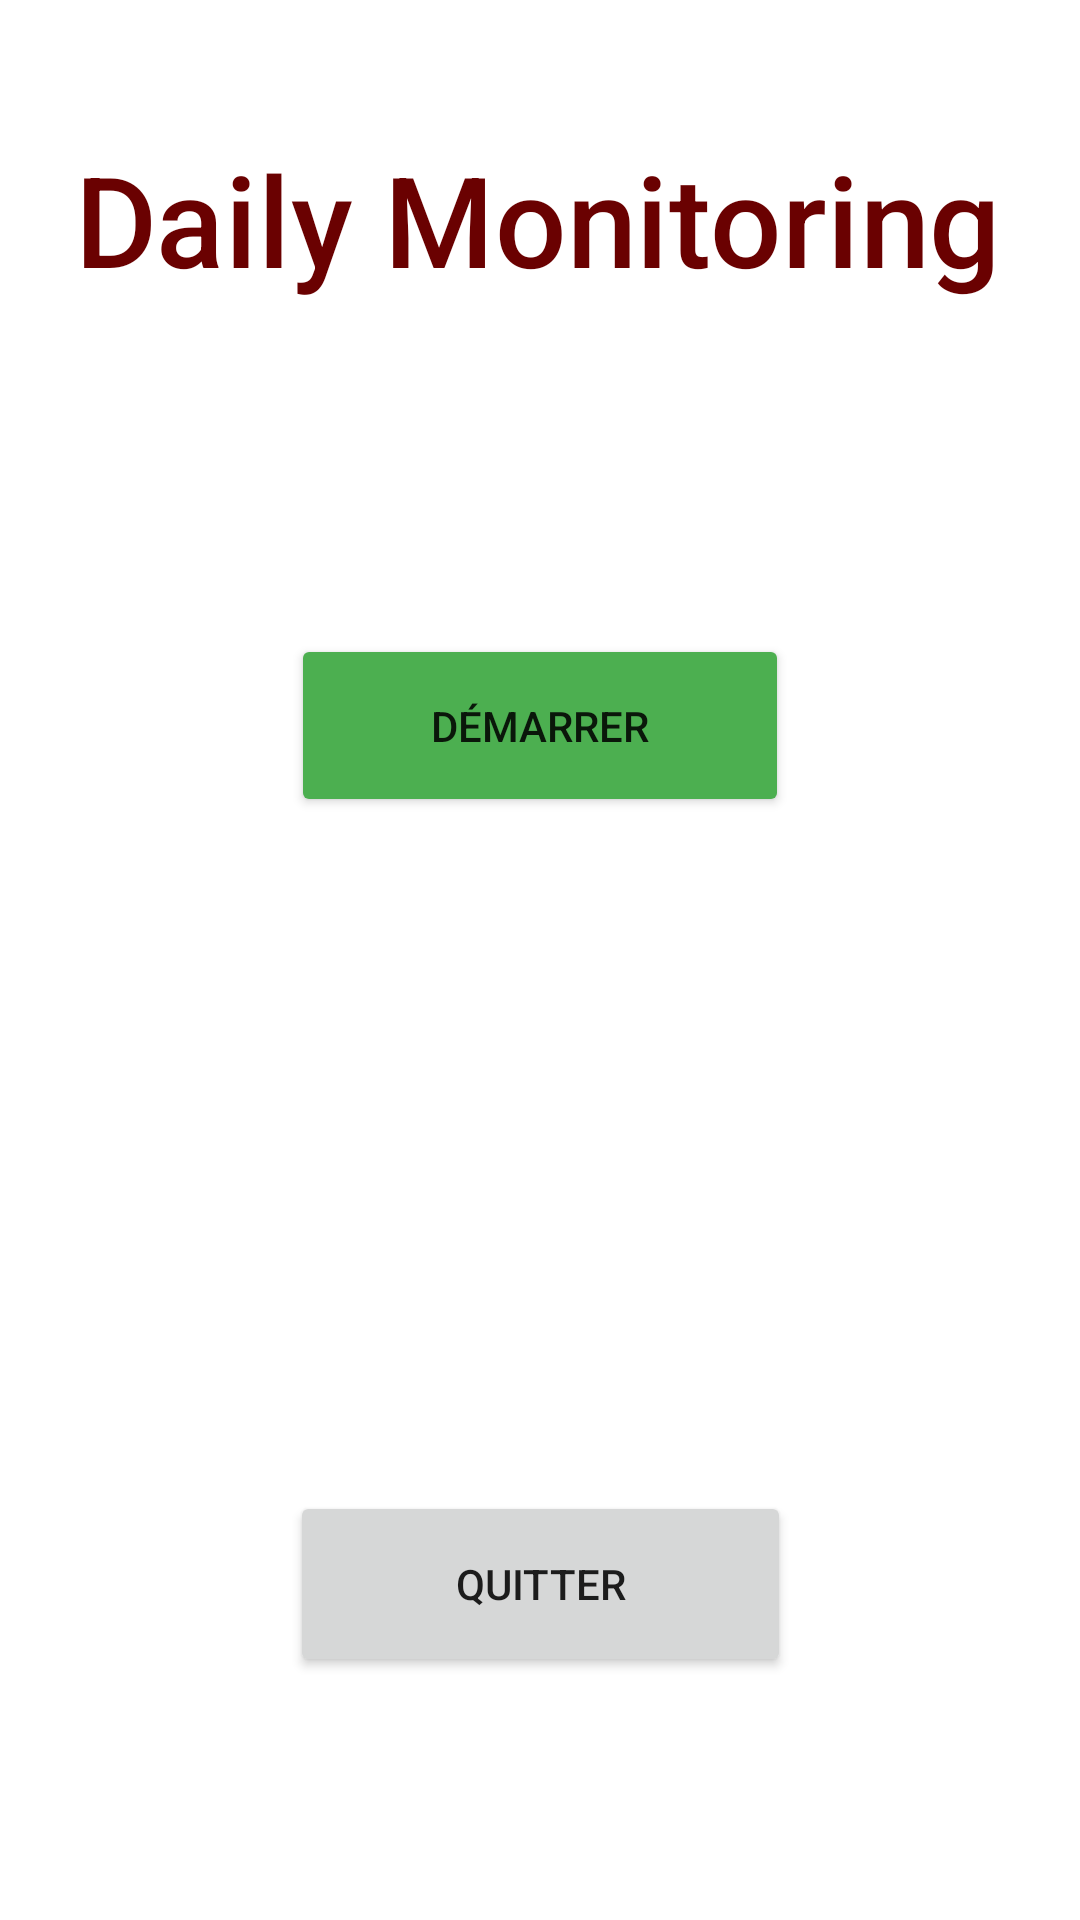

Android layout source for this screen:
<!-- AndroidManifest.xml: application theme Theme.DailyMonitoringAndroid -->
<!-- res/layout/activity_menu.xml -->
<?xml version="1.0" encoding="utf-8"?>
<androidx.constraintlayout.widget.ConstraintLayout xmlns:android="http://schemas.android.com/apk/res/android"
    xmlns:app="http://schemas.android.com/apk/res-auto"
    xmlns:tools="http://schemas.android.com/tools"
    android:layout_width="match_parent"
    android:layout_height="match_parent"
    tools:context=".activities.MainActivity">

    <TextView
        android:id="@+id/text_app_title"
        android:layout_width="wrap_content"
        android:layout_height="wrap_content"
        android:fontFamily="sans-serif-medium"
        android:scaleX="3"
        android:scaleY="3"
        android:text="Daily Monitoring"
        android:textColor="#6A0101"
        app:layout_constraintBottom_toBottomOf="parent"
        app:layout_constraintHorizontal_bias="0.498"
        app:layout_constraintLeft_toLeftOf="parent"
        app:layout_constraintRight_toRightOf="parent"
        app:layout_constraintTop_toTopOf="parent"
        app:layout_constraintVertical_bias="0.102" />

    <Button
        android:id="@+id/button_quit"
        android:layout_width="167dp"
        android:layout_height="62dp"
        android:text="Quitter"
        app:layout_constraintBottom_toBottomOf="parent"
        app:layout_constraintEnd_toEndOf="parent"
        app:layout_constraintStart_toStartOf="parent"
        app:layout_constraintTop_toTopOf="parent"
        app:layout_constraintVertical_bias="0.86" />

    <Button
        android:id="@+id/button_start"
        android:layout_width="166dp"
        android:layout_height="61dp"
        android:backgroundTint="#4CAF50"
        android:text="Démarrer"
        app:layout_constraintBottom_toBottomOf="parent"
        app:layout_constraintEnd_toEndOf="parent"
        app:layout_constraintStart_toStartOf="parent"
        app:layout_constraintTop_toTopOf="parent"
        app:layout_constraintVertical_bias="0.365" />

</androidx.constraintlayout.widget.ConstraintLayout>
<!-- resources referenced by this layout -->
<resources>
  <style name="Theme.DailyMonitoringAndroid" parent="Theme.MaterialComponents.DayNight.DarkActionBar">
          
          <item name="colorPrimary">@color/purple_500</item>
          <item name="colorPrimaryVariant">@color/purple_700</item>
          <item name="colorOnPrimary">@color/white</item>
          
          <item name="colorSecondary">@color/teal_200</item>
          <item name="colorSecondaryVariant">@color/teal_700</item>
          <item name="colorOnSecondary">@color/black</item>
          
          <item name="android:statusBarColor" tools:targetApi="l">?attr/colorPrimaryVariant</item>
          
      </style>
  <!-- not gathered from this repository: default colours our renderer supplied (Android Studio template values) -->
  <color name="purple_500">#FF6200EE</color>
  <color name="purple_700">#FF3700B3</color>
  <color name="teal_200">#FF03DAC5</color>
  <color name="teal_700">#FF018786</color>
  <color name="black">#FF000000</color>
  <color name="white">#FFFFFFFF</color>
</resources>
